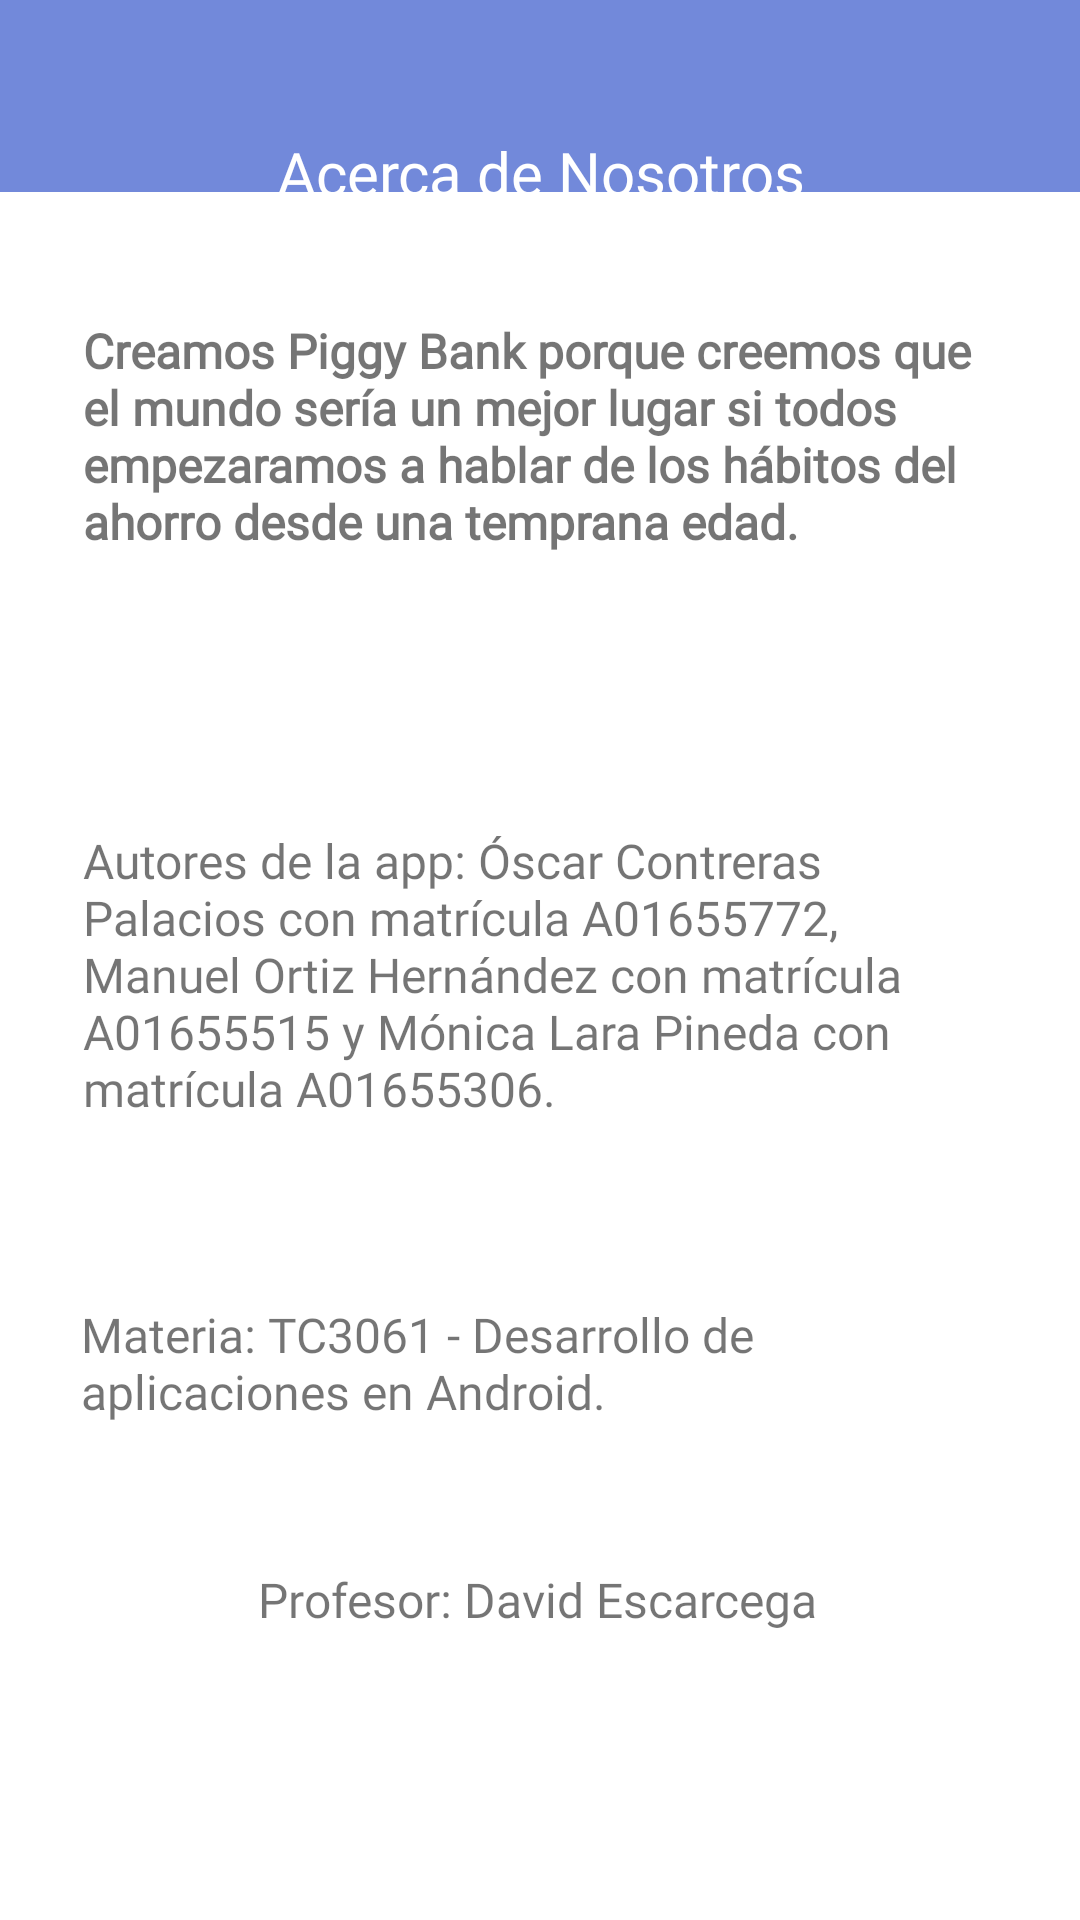

Here is an Android app screen rendered from its layout file. Give the layout XML and the strings, colors and styles it references.
<!-- AndroidManifest.xml: application theme Theme.PiggyBank -->
<!-- res/layout/fragment_nosotros.xml -->
<?xml version="1.0" encoding="utf-8"?>
<FrameLayout xmlns:android="http://schemas.android.com/apk/res/android"
    xmlns:app="http://schemas.android.com/apk/res-auto"
    xmlns:tools="http://schemas.android.com/tools"
    android:layout_width="match_parent"
    android:layout_height="match_parent"
    tools:context=".NosotrosFragment">

    <androidx.constraintlayout.widget.ConstraintLayout
        android:layout_width="match_parent"
        android:layout_height="match_parent"
        android:background="#7289DA">

        <ImageView
            android:id="@+id/imageView8"
            android:layout_width="413dp"
            android:layout_height="576dp"
            android:src="@color/white"
            app:layout_constraintBottom_toBottomOf="parent"
            app:layout_constraintEnd_toEndOf="parent"
            app:layout_constraintHorizontal_bias="0.666"
            app:layout_constraintStart_toStartOf="parent" />

        <TextView
            android:id="@+id/textView15"
            android:layout_width="wrap_content"
            android:layout_height="wrap_content"
            android:layout_marginTop="44dp"
            android:fontFamily="@font/poppins_medium"
            android:text="Acerca de Nosotros"
            android:textAlignment="center"
            android:textColor="#FFFFFF"
            android:textSize="20sp"
            app:layout_constraintEnd_toEndOf="parent"
            app:layout_constraintStart_toStartOf="parent"
            app:layout_constraintTop_toTopOf="parent" />

        <TextView
            android:id="@+id/textView16"
            android:layout_width="304dp"
            android:layout_height="130dp"
            android:layout_marginBottom="404dp"
            android:fontFamily="@font/poppins"
            android:text="Creamos Piggy Bank porque creemos que el mundo sería un mejor lugar si todos empezaramos a hablar de los hábitos del ahorro desde una temprana edad."
            android:textSize="16sp"
            android:textStyle="bold"
            app:layout_constraintBottom_toBottomOf="parent"
            app:layout_constraintEnd_toEndOf="parent"
            app:layout_constraintHorizontal_bias="0.495"
            app:layout_constraintStart_toStartOf="parent" />

        <TextView
            android:id="@+id/textView17"
            android:layout_width="304dp"
            android:layout_height="128dp"
            android:layout_marginBottom="236dp"
            android:fontFamily="@font/poppins"
            android:text="Autores de la app: Óscar Contreras Palacios con matrícula A01655772, Manuel Ortiz Hernández con matrícula A01655515 y Mónica Lara Pineda con matrícula A01655306."
            android:textSize="16sp"
            app:layout_constraintBottom_toBottomOf="parent"
            app:layout_constraintEnd_toEndOf="parent"
            app:layout_constraintHorizontal_bias="0.495"
            app:layout_constraintStart_toStartOf="parent" />

        <TextView
            android:id="@+id/textView18"
            android:layout_width="307dp"
            android:layout_height="54dp"
            android:layout_marginBottom="152dp"
            android:fontFamily="@font/poppins"
            android:text="Materia: TC3061 - Desarrollo de aplicaciones en Android."
            android:textSize="16sp"
            app:layout_constraintBottom_toBottomOf="parent"
            app:layout_constraintEnd_toEndOf="parent"
            app:layout_constraintHorizontal_bias="0.509"
            app:layout_constraintStart_toStartOf="parent" />

        <TextView
            android:id="@+id/textView19"
            android:layout_width="wrap_content"
            android:layout_height="wrap_content"
            android:layout_marginBottom="96dp"
            android:fontFamily="@font/poppins"
            android:text="Profesor: David Escarcega"
            android:textSize="16sp"
            app:layout_constraintBottom_toBottomOf="parent"
            app:layout_constraintEnd_toEndOf="parent"
            app:layout_constraintHorizontal_bias="0.497"
            app:layout_constraintStart_toStartOf="parent" />
    </androidx.constraintlayout.widget.ConstraintLayout>
</FrameLayout>
<!-- resources referenced by this layout -->
<resources>
  <color name="white">#FFFFFFFF</color>
  <style name="Theme.PiggyBank" parent="Theme.MaterialComponents.DayNight.DarkActionBar">
          
          <item name="colorPrimary">#99aab5</item>
          <item name="colorPrimaryVariant">#2c2f33</item>
          <item name="colorOnPrimary">@color/white</item>
          
          <item name="colorSecondary">@color/teal_200</item>
          <item name="colorSecondaryVariant">@color/teal_700</item>
          <item name="colorOnSecondary">@color/black</item>
          
          <item name="android:statusBarColor" tools:targetApi="l">?attr/colorPrimaryVariant</item>
          
      </style>
  <color name="teal_200">#FF03DAC5</color>
  <color name="teal_700">#FF018786</color>
  <color name="black">#FF000000</color>
</resources>
